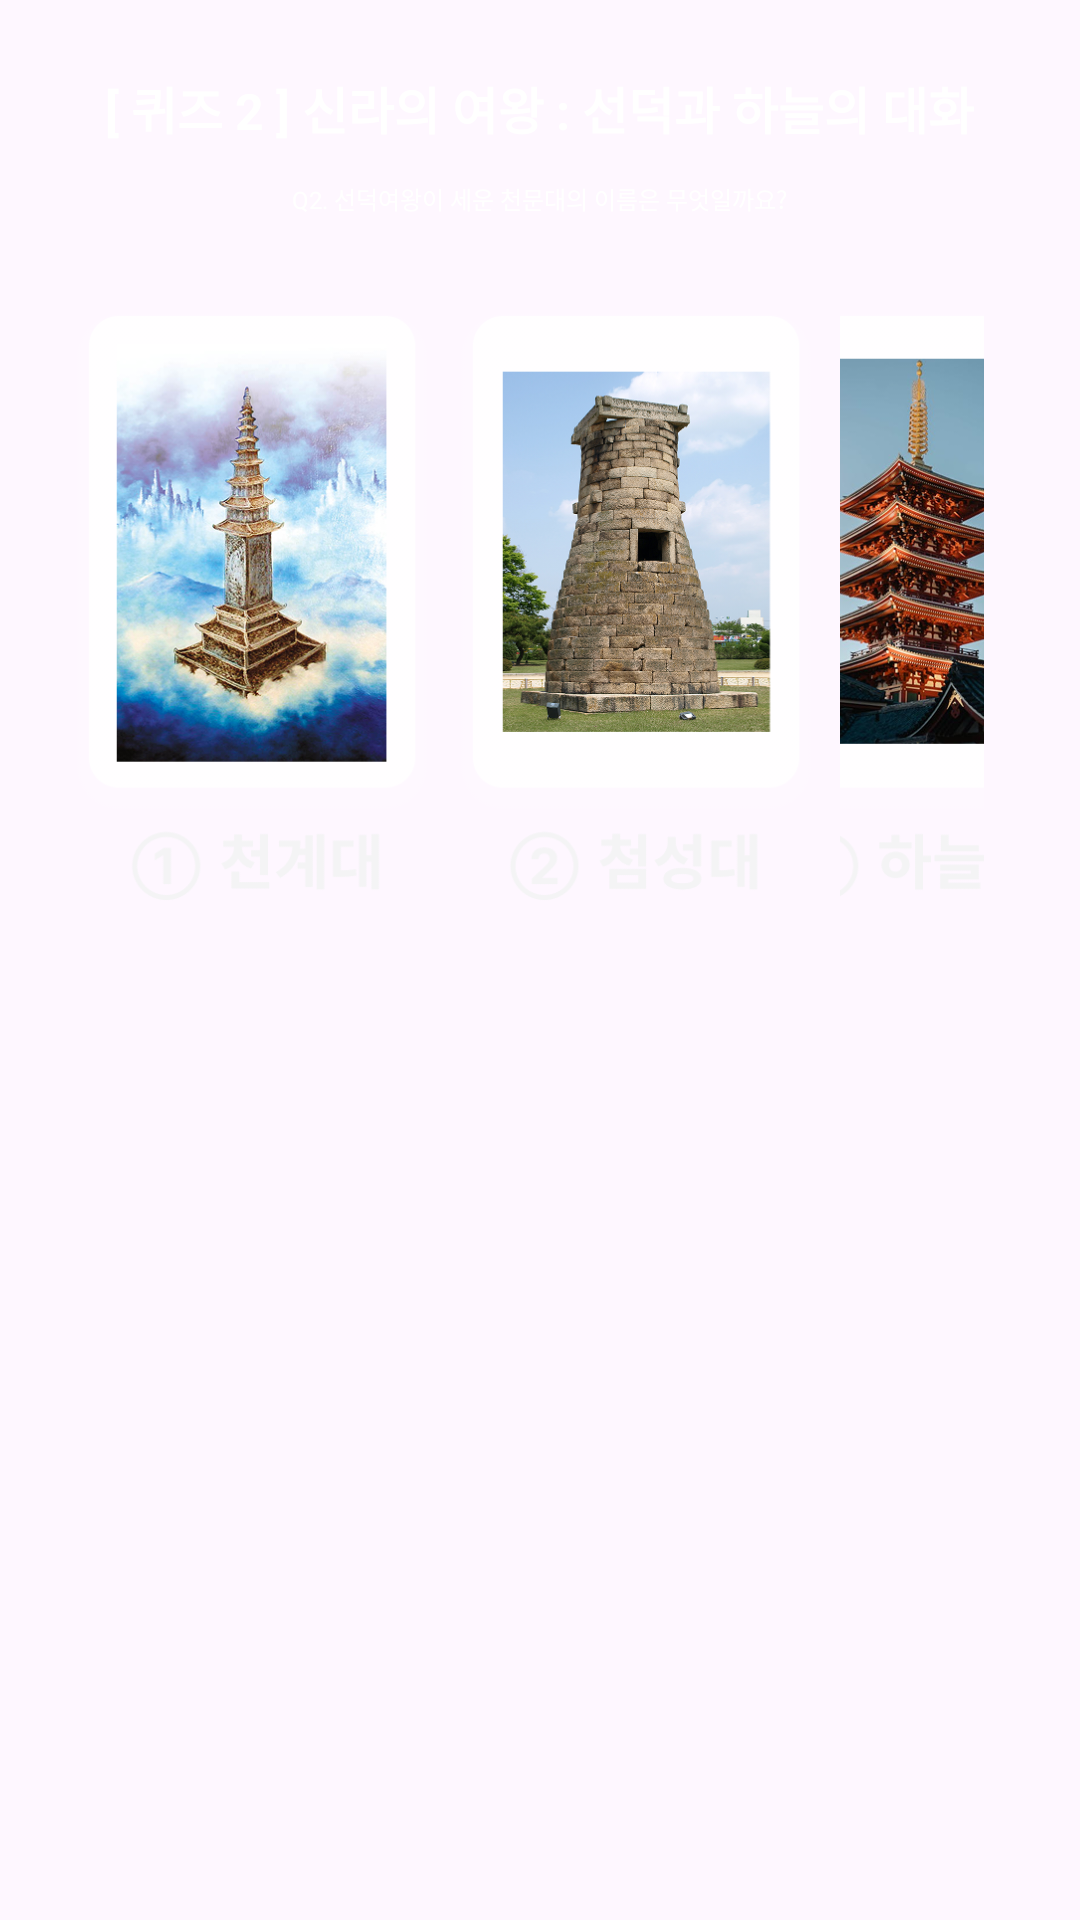

Write the Android layout XML for this screen, with the resource values it uses.
<!-- AndroidManifest.xml: application theme Theme.Curator_Temi_test -->
<!-- res/layout/quiz_2.xml -->
<?xml version="1.0" encoding="utf-8"?>
<ScrollView xmlns:android="http://schemas.android.com/apk/res/android"
    android:layout_width="match_parent"
    android:layout_height="match_parent"
    android:background="@drawable/quiz_background"
    android:padding="24dp">

    <RelativeLayout
        android:id="@+id/rootLayout"
        android:layout_width="match_parent"
        android:layout_height="wrap_content">

        
        <TextView
            android:id="@+id/titleText"
            android:layout_width="wrap_content"
            android:layout_height="wrap_content"
            android:text="[ 퀴즈 2 ] 신라의 여왕 : 선덕과 하늘의 대화"
            android:textSize="50px"
            android:textStyle="bold"
            android:textColor="#FFFFFF"
            android:layout_centerHorizontal="true"
            android:layout_marginTop="0dp" />

        
        <TextView
            android:id="@+id/subTitleText"
            android:layout_width="wrap_content"
            android:layout_height="wrap_content"
            android:text="Q2. 선덕여왕이 세운 천문대의 이름은 무엇일까요?"
            android:textSize="24px"
            android:textColor="#FFFFFF"
            android:layout_below="@id/titleText"
            android:layout_centerHorizontal="true"
            android:layout_marginTop="12dp" />

        
        <LinearLayout
            android:id="@+id/quizOptions"
            android:layout_width="match_parent"
            android:layout_height="wrap_content"
            android:layout_below="@id/subTitleText"
            android:layout_marginTop="30dp"
            android:orientation="horizontal"
            android:gravity="center_horizontal">

            
            <LinearLayout
                android:orientation="vertical"
                android:gravity="center"
                android:layout_marginEnd="8dp"
                android:layout_width="wrap_content"
                android:layout_height="wrap_content">

                <ImageButton
                    android:id="@+id/img1"
                    android:layout_width="120dp"
                    android:layout_height="200dp"
                    android:src="@drawable/quiz2_1"
                    android:scaleType="centerCrop"
                    android:background="@null" />

                <TextView
                    android:layout_width="wrap_content"
                    android:layout_height="wrap_content"
                    android:textColor="#FFFFFF"
                    android:textSize="14sp" />
            </LinearLayout>

            <LinearLayout
                android:orientation="vertical"
                android:gravity="center"
                android:layout_marginEnd="8dp"
                android:layout_width="wrap_content"
                android:layout_height="wrap_content">

                <ImageButton
                    android:id="@+id/img2"
                    android:layout_width="120dp"
                    android:layout_height="200dp"
                    android:src="@drawable/quiz2_2"
                    android:scaleType="centerCrop"
                    android:background="@null" />

                <TextView
                    android:layout_width="wrap_content"
                    android:layout_height="wrap_content"
                    android:textColor="#FFFFFF"
                    android:textSize="14sp" />
            </LinearLayout>

            <LinearLayout
                android:orientation="vertical"
                android:gravity="center"
                android:layout_marginEnd="8dp"
                android:layout_width="wrap_content"
                android:layout_height="wrap_content">

                <ImageButton
                    android:id="@+id/img3"
                    android:layout_width="120dp"
                    android:layout_height="200dp"
                    android:src="@drawable/quiz2_3"
                    android:scaleType="centerCrop"
                    android:background="@null" />

                <TextView
                    android:layout_width="wrap_content"
                    android:layout_height="wrap_content"
                    android:textColor="#FFFFFF"
                    android:textSize="14sp" />
            </LinearLayout>

            <LinearLayout
                android:orientation="vertical"
                android:gravity="center"
                android:layout_width="wrap_content"
                android:layout_height="wrap_content">

                <ImageButton
                    android:id="@+id/img4"
                    android:layout_width="120dp"
                    android:layout_height="200dp"
                    android:src="@drawable/quiz2_4"
                    android:scaleType="centerCrop"
                    android:background="@null" />

                <TextView
                    android:layout_width="wrap_content"
                    android:layout_height="wrap_content"
                    android:textColor="#FFFFFF"
                    android:textSize="14sp" />
            </LinearLayout>
        </LinearLayout>

    </RelativeLayout>
</ScrollView>
<!-- resources referenced by this layout -->
<resources>
  <!-- drawable quiz2_1: png bitmap (drawable, 274944 bytes) -->
  <!-- drawable quiz2_2: png bitmap (drawable, 264838 bytes) -->
  <!-- drawable quiz2_3: png bitmap (drawable, 206070 bytes) -->
  <!-- drawable quiz2_4: png bitmap (drawable, 336329 bytes) -->
  <style name="Theme.Curator_Temi_test" parent="Base.Theme.Curator_Temi_test" />
  <style name="Base.Theme.Curator_Temi_test" parent="Theme.Material3.DayNight.NoActionBar">
          
          
      </style>
</resources>
